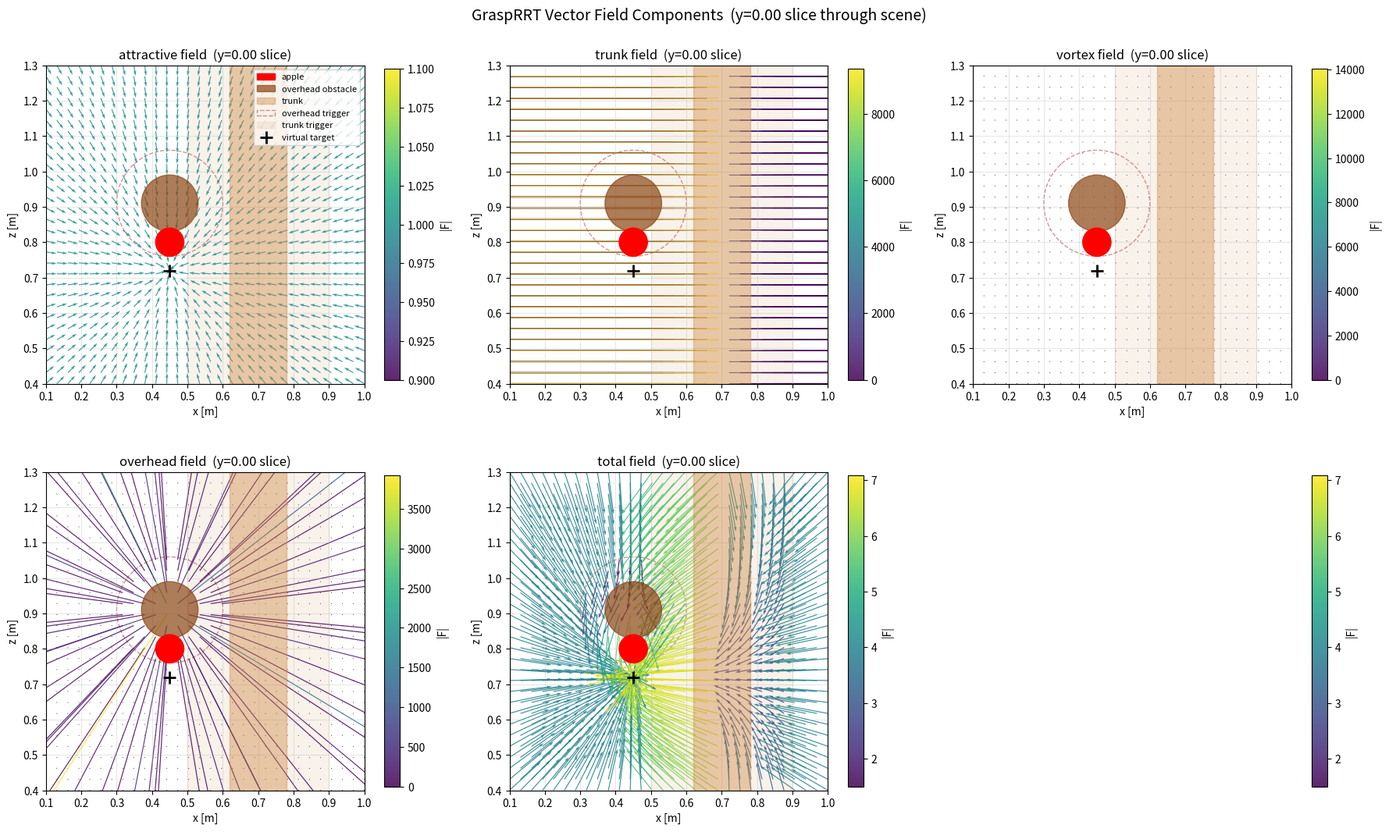

The matplotlib source for this figure:
"""
visualize_vector_field.py

Visualize the workspace vector field used by GraspRRT (computeVectorField in grasp_rrt.cpp).
Shows attractive (toward apple), repulsive (trunk + overhead), and vortex components
as 2D quiver slices through y=0 and z=0.8 planes.

Usage:
    python3 visualize_vector_field.py
    python3 visualize_vector_field.py --component attractive
    python3 visualize_vector_field.py --component repulsive
    python3 visualize_vector_field.py --component total
"""

import numpy as np
import matplotlib.pyplot as plt
import matplotlib.patches as mpatches
import argparse

# ---- Scene parameters (must match example_grasp_rrt.cpp SceneConfig) ----
APPLE_POS    = np.array([0.45, 0.0, 0.80])
APPLE_RADIUS = 0.04

TRUNK_AXIS_XY = np.array([0.7, 0.0])  # trunk is vertical along z
TRUNK_RADIUS  = 0.08
TRUNK_TRIGGER = 0.20  # repulsion radius

OVERHEAD_POS     = np.array([0.45, 0.0, 0.91])
OVERHEAD_RADIUS  = 0.08
OVERHEAD_TRIGGER = 0.15

# ---- Weights from grasp_rrt.cpp:379-382 ----
W_ATTRACT  = 4.0
W_TRUNK    = 2.5
W_VORTEX   = 2.0
W_OVERHEAD = 2.5

VIRTUAL_TARGET = APPLE_POS - np.array([0, 0, 0.08])


def attractive_force(p):
    """Pull toward virtual_target (apple - 8cm z). Unit-normalized direction."""
    d = VIRTUAL_TARGET - p
    n = np.linalg.norm(d)
    if n < 1e-6:
        return np.zeros(3)
    return d / n  # normalized; magnitude is constant 1


def trunk_repulsion(p):
    """Trunk hard repulsion: 1/d^2 within trigger radius. Vortex tangent included."""
    p_xy = p[:2]
    diff = p_xy - TRUNK_AXIS_XY
    d = np.linalg.norm(diff)
    if d > TRUNK_TRIGGER or d < 0.01:
        return np.zeros(3), np.zeros(3)
    n_xy = diff / d
    mag = 1.0 / (d * d)
    rep = np.array([n_xy[0], n_xy[1], 0.0]) * mag
    # Vortex: z × r_hat (tangential swirl in xy)
    v_xy = np.array([-n_xy[1], n_xy[0]])
    vortex = np.array([v_xy[0], v_xy[1], 0.0]) * mag * 1.5
    return rep, vortex


def overhead_repulsion(p):
    """Overhead spherical hard repulsion: 1/d^2 within trigger radius."""
    diff = p - OVERHEAD_POS
    d = np.linalg.norm(diff)
    if d > OVERHEAD_TRIGGER or d < 0.01:
        return np.zeros(3)
    n = diff / d
    mag = 1.0 / (d * d)
    return n * mag


def total_field(p):
    """Weighted sum mirroring grasp_rrt.cpp:379-383."""
    att = attractive_force(p)
    trunk_rep, vortex = trunk_repulsion(p)
    overhead_rep = overhead_repulsion(p)

    # Each component is independently normalized in the C++ code before weighting.
    def safe_norm(v):
        n = np.linalg.norm(v)
        return v / n if n > 1e-6 else v

    return (W_ATTRACT  * safe_norm(att) +
            W_TRUNK    * safe_norm(trunk_rep) +
            W_VORTEX   * safe_norm(vortex) +
            W_OVERHEAD * safe_norm(overhead_rep))


def field_at_grid_xz(component, y_slice=0.0, n=30):
    """Evaluate a field component on a grid in x-z plane at given y."""
    xs = np.linspace(0.1, 1.0, n)
    zs = np.linspace(0.4, 1.3, n)
    X, Z = np.meshgrid(xs, zs)
    U = np.zeros_like(X)
    W = np.zeros_like(Z)
    M = np.zeros_like(X)  # magnitude

    for i in range(n):
        for j in range(n):
            p = np.array([X[i, j], y_slice, Z[i, j]])
            if component == 'attractive':
                v = attractive_force(p)
            elif component == 'trunk':
                v, _ = trunk_repulsion(p)
            elif component == 'vortex':
                _, v = trunk_repulsion(p)
            elif component == 'overhead':
                v = overhead_repulsion(p)
            elif component == 'total':
                v = total_field(p)
            else:
                raise ValueError(f"Unknown component: {component}")
            U[i, j] = v[0]
            W[i, j] = v[2]
            M[i, j] = np.linalg.norm(v)
    return X, Z, U, W, M


def draw_scene_xz(ax):
    """Draw apple, trunk, overhead obstacle on x-z plane (y=0 slice)."""
    # Apple (red)
    ax.add_patch(plt.Circle(APPLE_POS[[0, 2]], APPLE_RADIUS, color='red',
                            label='apple', zorder=5))
    # Overhead obstacle (brown)
    ax.add_patch(plt.Circle(OVERHEAD_POS[[0, 2]], OVERHEAD_RADIUS,
                            color='saddlebrown', alpha=0.7,
                            label='overhead obstacle', zorder=4))
    # Trunk vertical band
    trunk_x = TRUNK_AXIS_XY[0]
    ax.axvspan(trunk_x - TRUNK_RADIUS, trunk_x + TRUNK_RADIUS,
               color='peru', alpha=0.4, label='trunk', zorder=2)
    # Trigger radii (dashed circles)
    ax.add_patch(plt.Circle(OVERHEAD_POS[[0, 2]], OVERHEAD_TRIGGER,
                            fill=False, edgecolor='brown', linestyle='--',
                            alpha=0.5, label='overhead trigger'))
    # Trunk trigger band
    ax.axvspan(trunk_x - TRUNK_TRIGGER, trunk_x + TRUNK_TRIGGER,
               color='peru', alpha=0.1, label='trunk trigger')
    # Virtual target (where the attractor pulls)
    ax.plot(*VIRTUAL_TARGET[[0, 2]], 'k+', markersize=12,
            markeredgewidth=2, label='virtual target')


def plot_component(ax, component, y_slice=0.0, n=30, color_by_mag=True):
    X, Z, U, W, M = field_at_grid_xz(component, y_slice=y_slice, n=n)
    draw_scene_xz(ax)
    if color_by_mag and M.max() > 1e-6:
        q = ax.quiver(X, Z, U, W, M, cmap='viridis',
                      scale=30, width=0.003, alpha=0.85)
        plt.colorbar(q, ax=ax, label='|F|', shrink=0.8)
    else:
        ax.quiver(X, Z, U, W, scale=30, width=0.003, color='steelblue', alpha=0.7)
    ax.set_xlim(0.1, 1.0)
    ax.set_ylim(0.4, 1.3)
    ax.set_aspect('equal')
    ax.set_xlabel('x [m]')
    ax.set_ylabel('z [m]')
    ax.set_title(f'{component} field  (y={y_slice:.2f} slice)')
    ax.grid(True, alpha=0.3)


def main():
    parser = argparse.ArgumentParser()
    parser.add_argument('--component', default='all',
                        choices=['attractive', 'trunk', 'vortex',
                                 'overhead', 'total', 'all'])
    parser.add_argument('--n', type=int, default=30, help='grid resolution')
    parser.add_argument('--y', type=float, default=0.0, help='y-slice for x-z plot')
    args = parser.parse_args()

    if args.component == 'all':
        fig, axes = plt.subplots(2, 3, figsize=(18, 11))
        for ax, comp in zip(axes.flat,
                            ['attractive', 'trunk', 'vortex',
                             'overhead', 'total', 'total']):
            plot_component(ax, comp, y_slice=args.y, n=args.n)
        # Hide the duplicate
        axes.flat[5].set_title('total field (duplicate hidden)')
        axes.flat[5].set_visible(False)
        # Add a single legend on the first plot
        axes[0, 0].legend(loc='upper right', fontsize=8)
        fig.suptitle(f'GraspRRT Vector Field Components  '
                     f'(y={args.y:.2f} slice through scene)',
                     fontsize=14)
    else:
        fig, ax = plt.subplots(figsize=(8, 9))
        plot_component(ax, args.component, y_slice=args.y, n=args.n)
        ax.legend(loc='upper right', fontsize=8)

    plt.tight_layout()
    plt.show()


if __name__ == '__main__':
    main()
